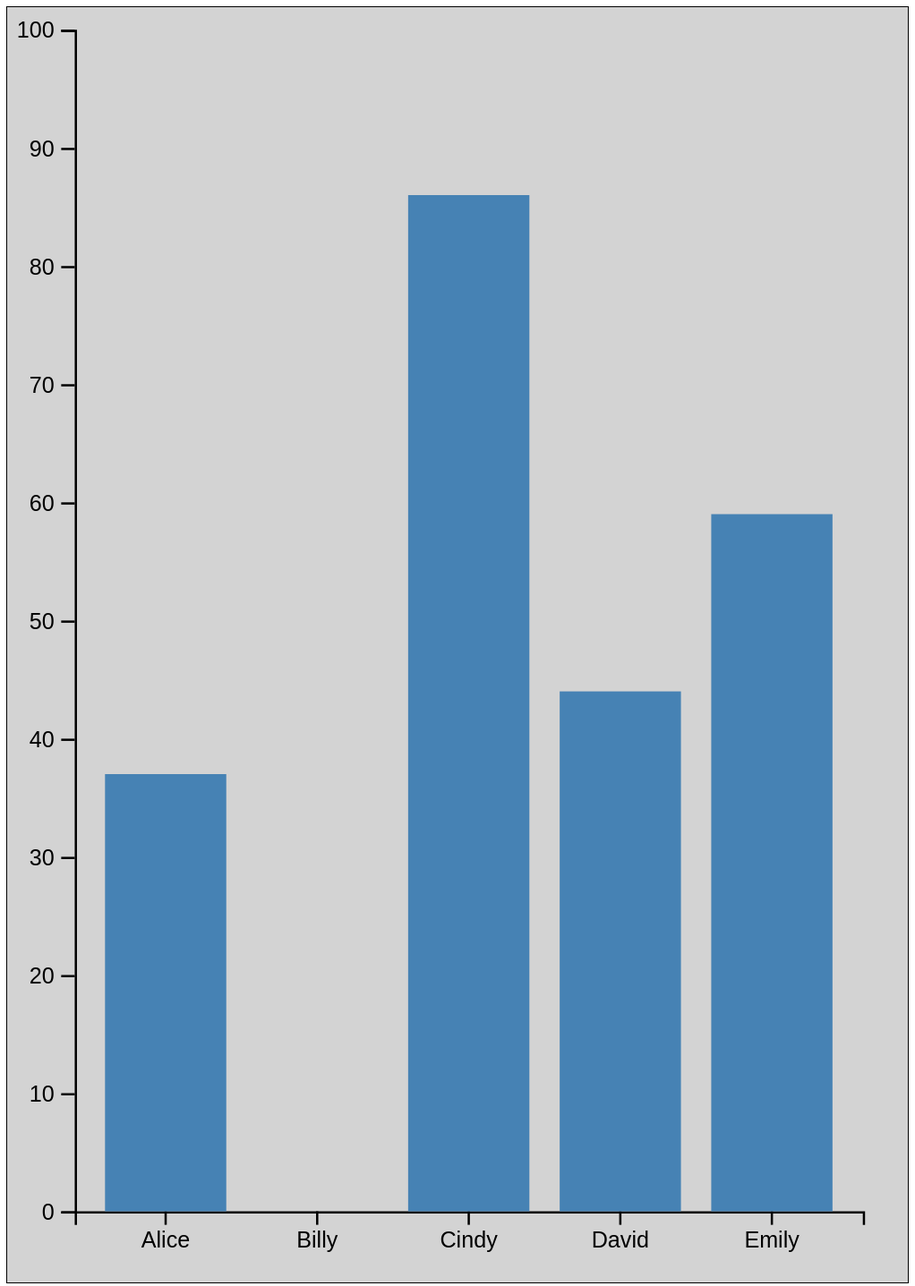
D3 v4 page, settled after 480 driven frames (8 s of simulated time); the page loaded 1 data file(s).


// ── src/app.js
var margin = { top: 10, right: 20, bottom: 30, left: 30 };
var width = 400 - margin.left - margin.right;
var height = 565 - margin.top - margin.bottom;

var data;
var xScale;

var svg = d3.select('.chart')
  .append('svg')
    .attr('width', width + margin.left + margin.right)
    .attr('height', height + margin.top + margin.bottom)
    .call(responsivefy)
  .append('g')
    .attr('transform', 'translate(' + margin.left + ', ' + margin.top + ')');

var yScale = d3.scaleLinear()
  .domain([0, 100])
  .range([height, 0]);
svg
  .append('g')
  .call(d3.axisLeft(yScale));

d3.json('./data.json', function (err, result) {
  data = result;

  xScale = d3.scaleBand()
    .domain(data.map(d => d.name).sort())
    .range([0, width])
    .padding(0.2);
  svg
    .append('g')
    .attr('transform', `translate(0, ${height})`)
    .call(d3.axisBottom(xScale));

  render();
});

function render (subject = 'math') {
  var t = d3.transition().duration(1000);

  var update = svg
    .selectAll('rect')
    .data(data.filter(d => d[subject]), function (d) {
      return d.name;
    });

  update
    .exit()
    .transition(t)
    .attr('y', height)
    .attr('height', '0')
    .remove();

  update
    .transition(t)
    .delay(750)
    .attr('y', d => yScale(d[subject]))
    .attr('height', d => height - yScale(d[subject]));

  var enter = update.enter()
    .append('rect')
    .attr('x', d => xScale(d.name))
    .attr('y', height)
    .attr('width', xScale.bandwidth())
    .attr('height', 0)
    .style('fill', 'steelblue')
    .transition(t)
    .delay(update.exit().size() ? 1500 : 0)
    .attr('y', d => yScale(d[subject]))
    .attr('height', d => height - yScale(d[subject]));
}

function responsivefy(svg) {
  // get container + svg aspect ratio
  var container = d3.select(svg.node().parentNode),
      width = parseInt(svg.style("width")),
      height = parseInt(svg.style("height")),
      aspect = width / height;

  // add viewBox and preserveAspectRatio properties,
  // and call resize so that svg resizes on inital page load
  svg.attr("viewBox", "0 0 " + width + " " + height)
      .attr("preserveAspectRatio", "xMinYMid")
      .call(resize);

  // to register multiple listeners for same event type,
  // you need to add namespace, i.e., 'click.foo'
  // necessary if you call invoke this function for multiple svgs
  // api docs: https://github.com/mbostock/d3/wiki/Selections#on
  d3.select(window).on("resize." + container.attr("id"), resize);

  // get width of container and resize svg to fit it
  function resize() {
      var targetWidth = parseInt(container.style("width"));
      svg.attr("width", targetWidth);
      svg.attr("height", Math.round(targetWidth / aspect));
  }
}


### data: data.json
[
 {
  "name": "Alice",
  "math": 37,
  "science": 62,
  "language": 54
 },
 {
  "name": "Billy",
  "math": null,
  "science": 34,
  "language": 85
 },
 {
  "name": "Cindy",
  "math": 86,
  "science": 48,
  "language": null
 },
 {
  "name": "David",
  "math": 44,
  "science": null,
  "language": 65
 },
 {
  "name": "Emily",
  "math": 59,
  "science": 73,
  "language": 29
 }
]